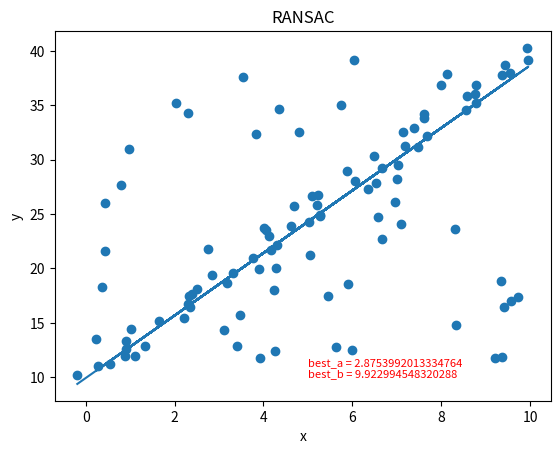

This chart was generated by the following Python code:
import numpy as np
import matplotlib.pyplot as plt
import random
import math

# 数据量。
SIZE = 50
# 产生数据。np.linspace 返回一个一维数组，SIZE指定数组长度。
# 数组最小值是0，最大值是10。所有元素间隔相等。
X = np.linspace(0, 10, SIZE)
Y = 3 * X + 10

fig = plt.figure()
# 画图区域分成1行1列。选择第一块区域。
ax1 = fig.add_subplot(1,1, 1)
# 标题
ax1.set_title("RANSAC")


# 让散点图的数据更加随机并且添加一些噪声。
random_x = []
random_y = []
# 添加直线随机噪声
for i in range(SIZE):
    random_x.append(X[i] + random.uniform(-0.5, 0.5)) 
    random_y.append(Y[i] + random.uniform(-0.5, 0.5)) 
# 添加随机噪声
for i in range(SIZE):
    random_x.append(random.uniform(0,10))
    random_y.append(random.uniform(10,40))
RANDOM_X = np.array(random_x) # 散点图的横轴。
RANDOM_Y = np.array(random_y) # 散点图的纵轴。

# 画散点图。
ax1.scatter(RANDOM_X, RANDOM_Y)
# 横轴名称。
ax1.set_xlabel("x")
# 纵轴名称。
ax1.set_ylabel("y")

# 使用RANSAC算法估算模型
# 迭代最大次数，每次得到更好的估计会优化iters的数值
iters = 100000
# 数据和模型之间可接受的差值
sigma = 0.25
# 最好模型的参数估计和内点数目
best_a = 0
best_b = 0
pretotal = 0
# 希望的得到正确模型的概率
P = 0.99
for i in range(iters):
    # 随机在数据中红选出两个点去求解模型
    sample_index = random.sample(range(SIZE * 2),2)
    x_1 = RANDOM_X[sample_index[0]]
    x_2 = RANDOM_X[sample_index[1]]
    y_1 = RANDOM_Y[sample_index[0]]
    y_2 = RANDOM_Y[sample_index[1]]

    # y = ax + b 求解出a，b
    a = (y_2 - y_1) / (x_2 - x_1)
    b = y_1 - a * x_1

    # 算出内点数目
    total_inlier = 0
    for index in range(SIZE * 2):
        y_estimate = a * RANDOM_X[index] + b
        if abs(y_estimate - RANDOM_Y[index]) < sigma:
            total_inlier = total_inlier + 1

    # 判断当前的模型是否比之前估算的模型好
    if total_inlier > pretotal:
        iters = math.log(1 - P) / math.log(1 - pow(total_inlier / (SIZE * 2), 2))
        pretotal = total_inlier
        best_a = a
        best_b = b

    # 判断是否当前模型已经符合超过一半的点
    if total_inlier > SIZE:
        break

# 用我们得到的最佳估计画图
Y = best_a * RANDOM_X + best_b

# 直线图
ax1.plot(RANDOM_X, Y)
text = "best_a = " + str(best_a) + "\nbest_b = " + str(best_b)
plt.text(5,10, text,
         fontdict={'size': 8, 'color': 'r'})
plt.show()